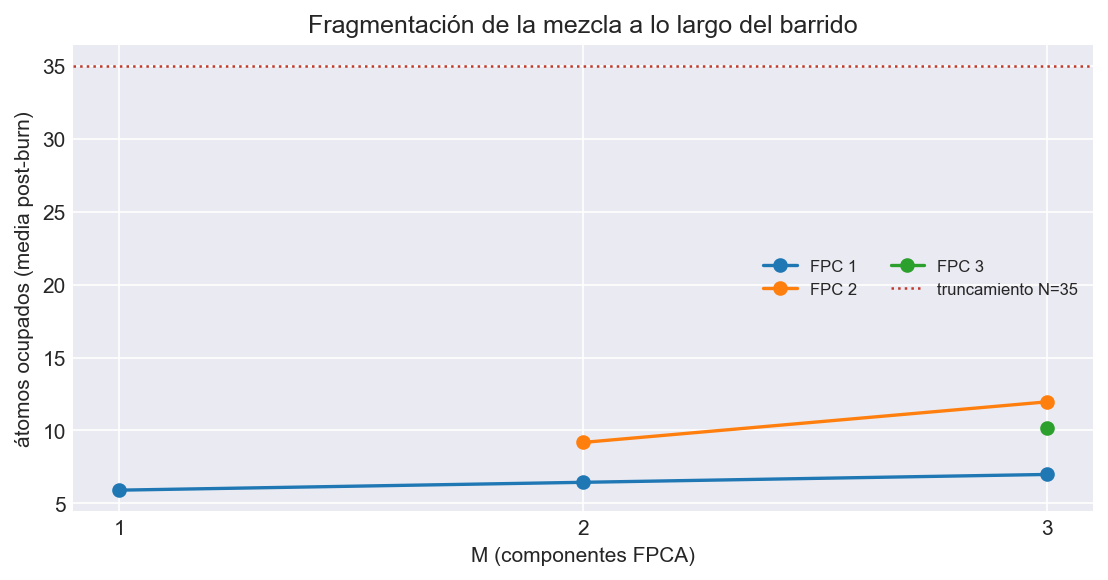

Values plotted in this chart, from the file beside it:
M, FPC, cadena, media, max, p99, N_trunc, toca_truncamiento
1, 1, 1, 5.811, 25, 17.0, 35, False
1, 1, 2, 5.996, 35, 17.0, 35, True
2, 1, 1, 5.723, 29, 17.0, 35, False
2, 1, 2, 7.161, 35, 19.0, 35, True
2, 2, 1, 8.633, 35, 20.0, 35, True
2, 2, 2, 9.72, 28, 20.0, 35, False
3, 1, 1, 6.495, 35, 19.0, 35, True
3, 1, 2, 7.466, 35, 19.0, 35, True
3, 2, 1, 11.96, 35, 23.01, 35, True
3, 2, 2, 11.95, 35, 24.01, 35, True
3, 3, 1, 10.98, 33, 18.01, 35, False
3, 3, 2, 9.291, 34, 19.0, 35, False
